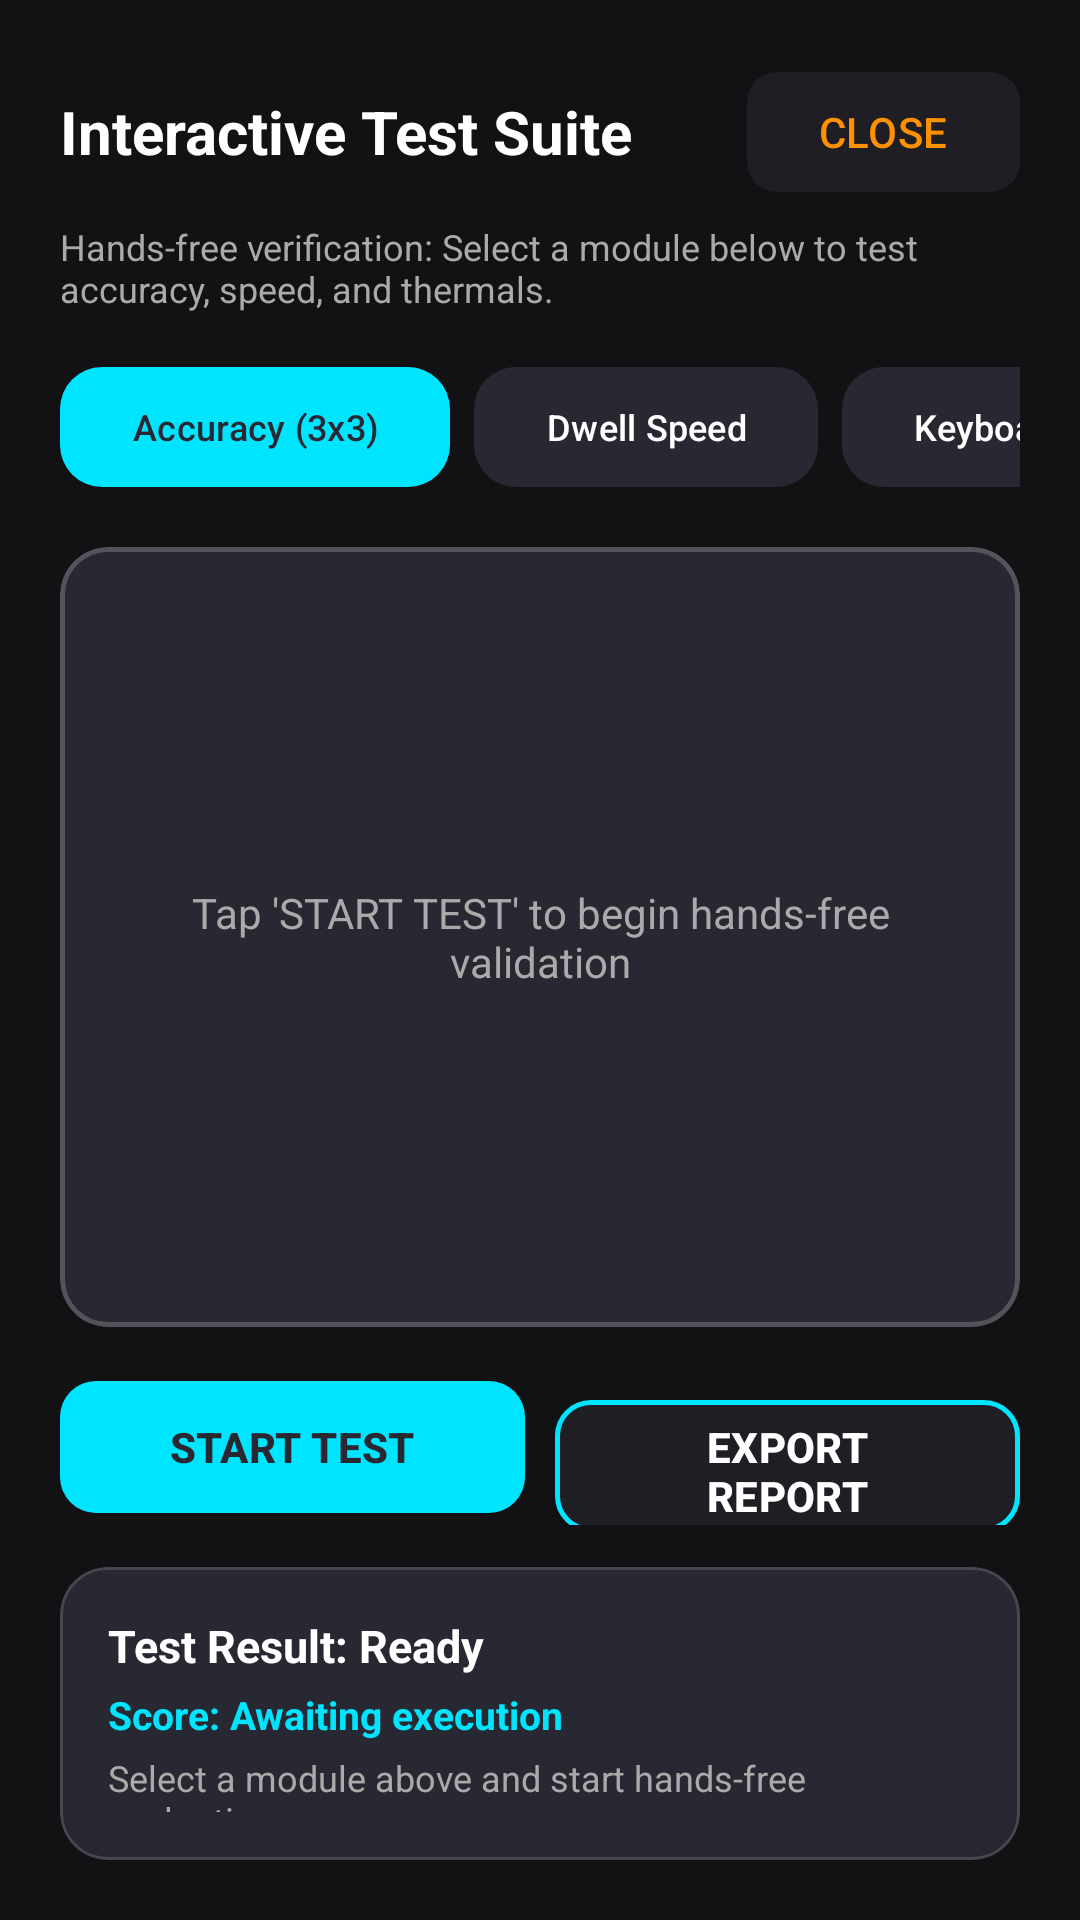

Android layout source for this screen:
<!-- AndroidManifest.xml: application theme Theme.HeadMotionMouse -->
<!-- res/layout/dialog_test_suite.xml -->
<?xml version="1.0" encoding="utf-8"?>
<LinearLayout xmlns:android="http://schemas.android.com/apk/res/android"
    xmlns:app="http://schemas.android.com/apk/res-auto"
    android:layout_width="match_parent"
    android:layout_height="match_parent"
    android:background="@color/background_dark"
    android:orientation="vertical"
    android:padding="20dp">

    
    <LinearLayout
        android:layout_width="match_parent"
        android:layout_height="wrap_content"
        android:gravity="center_vertical"
        android:orientation="horizontal">

        <TextView
            android:layout_width="0dp"
            android:layout_height="wrap_content"
            android:layout_weight="1"
            android:text="Interactive Test Suite"
            android:textColor="@color/text_primary"
            android:textSize="20sp"
            android:textStyle="bold" />

        <com.google.android.material.button.MaterialButton
            android:id="@+id/btn_close_test_suite"
            android:layout_width="wrap_content"
            android:layout_height="wrap_content"
            android:text="CLOSE"
            android:textColor="@color/accent_orange"
            app:backgroundTint="@color/surface_dark"
            app:cornerRadius="10dp" />
    </LinearLayout>

    <TextView
        android:id="@+id/tv_test_instructions"
        android:layout_width="wrap_content"
        android:layout_height="wrap_content"
        android:layout_marginTop="6dp"
        android:text="Hands-free verification: Select a module below to test accuracy, speed, and thermals."
        android:textColor="@color/text_secondary"
        android:textSize="12sp" />

    
    <HorizontalScrollView
        android:layout_width="match_parent"
        android:layout_height="wrap_content"
        android:layout_marginTop="14dp"
        android:scrollbars="none">

        <LinearLayout
            android:layout_width="wrap_content"
            android:layout_height="wrap_content"
            android:orientation="horizontal">

            <com.google.android.material.button.MaterialButton
                android:id="@+id/btn_test_mod_accuracy"
                android:layout_width="wrap_content"
                android:layout_height="wrap_content"
                android:text="Accuracy (3x3)"
                android:textSize="12sp"
                app:backgroundTint="@color/secondary"
                android:textColor="@color/card_dark"
                app:cornerRadius="14dp" />

            <com.google.android.material.button.MaterialButton
                android:id="@+id/btn_test_mod_speed"
                android:layout_width="wrap_content"
                android:layout_height="wrap_content"
                android:layout_marginStart="8dp"
                android:text="Dwell Speed"
                android:textSize="12sp"
                app:backgroundTint="@color/card_dark"
                android:textColor="@color/text_primary"
                app:cornerRadius="14dp" />

            <com.google.android.material.button.MaterialButton
                android:id="@+id/btn_test_mod_keyboard"
                android:layout_width="wrap_content"
                android:layout_height="wrap_content"
                android:layout_marginStart="8dp"
                android:text="Keyboard Snap"
                android:textSize="12sp"
                app:backgroundTint="@color/card_dark"
                android:textColor="@color/text_primary"
                app:cornerRadius="14dp" />

            <com.google.android.material.button.MaterialButton
                android:id="@+id/btn_test_mod_thermals"
                android:layout_width="wrap_content"
                android:layout_height="wrap_content"
                android:layout_marginStart="8dp"
                android:text="FPS &amp; Thermals"
                android:textSize="12sp"
                app:backgroundTint="@color/card_dark"
                android:textColor="@color/text_primary"
                app:cornerRadius="14dp" />

            <com.google.android.material.button.MaterialButton
                android:id="@+id/btn_test_mod_gestures"
                android:layout_width="wrap_content"
                android:layout_height="wrap_content"
                android:layout_marginStart="8dp"
                android:text="Gestures"
                android:textSize="12sp"
                app:backgroundTint="@color/card_dark"
                android:textColor="@color/text_primary"
                app:cornerRadius="14dp" />
        </LinearLayout>
    </HorizontalScrollView>

    
    <com.google.android.material.card.MaterialCardView
        android:id="@+id/card_test_stage"
        android:layout_width="match_parent"
        android:layout_height="260dp"
        android:layout_marginTop="16dp"
        app:cardBackgroundColor="@color/card_dark"
        app:cardCornerRadius="16dp"
        app:strokeColor="#33FFFFFF"
        app:strokeWidth="1.5dp">

        <RelativeLayout
            android:id="@+id/layout_stage_content"
            android:layout_width="match_parent"
            android:layout_height="match_parent"
            android:padding="16dp">

            <TextView
                android:id="@+id/tv_stage_status"
                android:layout_width="wrap_content"
                android:layout_height="wrap_content"
                android:layout_centerInParent="true"
                android:gravity="center"
                android:text="Tap 'START TEST' to begin hands-free validation"
                android:textColor="@color/text_secondary"
                android:textSize="14sp" />

            <com.google.android.material.button.MaterialButton
                android:id="@+id/btn_stage_target"
                android:layout_width="60dp"
                android:layout_height="60dp"
                android:layout_centerInParent="true"
                android:visibility="gone"
                android:text="TARGET"
                android:textSize="10sp"
                app:backgroundTint="@color/accent_green"
                app:cornerRadius="30dp" />
        </RelativeLayout>
    </com.google.android.material.card.MaterialCardView>

    
    <LinearLayout
        android:layout_width="match_parent"
        android:layout_height="wrap_content"
        android:layout_marginTop="14dp"
        android:orientation="horizontal">

        <com.google.android.material.button.MaterialButton
            android:id="@+id/btn_start_test"
            android:layout_width="0dp"
            android:layout_height="52dp"
            android:layout_weight="1"
            android:text="START TEST"
            android:textColor="@color/card_dark"
            android:textStyle="bold"
            app:backgroundTint="@color/secondary"
            app:cornerRadius="12dp" />

        <com.google.android.material.button.MaterialButton
            android:id="@+id/btn_share_report"
            android:layout_width="0dp"
            android:layout_height="52dp"
            android:layout_marginStart="10dp"
            android:layout_weight="1"
            android:text="EXPORT REPORT"
            android:textColor="#FFFFFF"
            android:textStyle="bold"
            app:backgroundTint="@color/surface_dark"
            app:cornerRadius="12dp"
            app:strokeColor="@color/secondary"
            app:strokeWidth="1.5dp" />
    </LinearLayout>

    
    <com.google.android.material.card.MaterialCardView
        android:id="@+id/card_test_results"
        android:layout_width="match_parent"
        android:layout_height="wrap_content"
        android:layout_marginTop="14dp"
        app:cardBackgroundColor="@color/card_dark"
        app:cardCornerRadius="16dp">

        <LinearLayout
            android:layout_width="match_parent"
            android:layout_height="wrap_content"
            android:orientation="vertical"
            android:padding="16dp">

            <TextView
                android:id="@+id/tv_result_title"
                android:layout_width="wrap_content"
                android:layout_height="wrap_content"
                android:text="Test Result: Ready"
                android:textColor="@color/text_primary"
                android:textSize="15sp"
                android:textStyle="bold" />

            <TextView
                android:id="@+id/tv_result_score"
                android:layout_width="wrap_content"
                android:layout_height="wrap_content"
                android:layout_marginTop="4dp"
                android:text="Score: Awaiting execution"
                android:textColor="@color/secondary"
                android:textSize="13sp"
                android:textStyle="bold" />

            <TextView
                android:id="@+id/tv_result_detail"
                android:layout_width="wrap_content"
                android:layout_height="wrap_content"
                android:layout_marginTop="4dp"
                android:text="Select a module above and start hands-free evaluation."
                android:textColor="@color/text_secondary"
                android:textSize="12sp" />
        </LinearLayout>
    </com.google.android.material.card.MaterialCardView>

</LinearLayout>
<!-- resources referenced by this layout -->
<resources>
  <color name="accent_green">#00E676</color>
  <color name="accent_orange">#FF9100</color>
  <color name="background_dark">#121214</color>
  <color name="card_dark">#282832</color>
  <color name="secondary">#00E5FF</color>
  <color name="surface_dark">#1E1E24</color>
  <color name="text_primary">#FFFFFF</color>
  <color name="text_secondary">#AAAAAA</color>
  <style name="Theme.HeadMotionMouse" parent="Theme.Material3.Dark.NoActionBar">
          <item name="colorPrimary">@color/primary</item>
          <item name="colorPrimaryVariant">@color/primary_variant</item>
          <item name="colorSecondary">@color/secondary</item>
          <item name="android:statusBarColor">@color/background_dark</item>
          <item name="android:navigationBarColor">@color/background_dark</item>
          <item name="android:windowBackground">@color/background_dark</item>
      </style>
  <color name="primary">#0066FF</color>
  <color name="primary_variant">#0044CC</color>
</resources>
